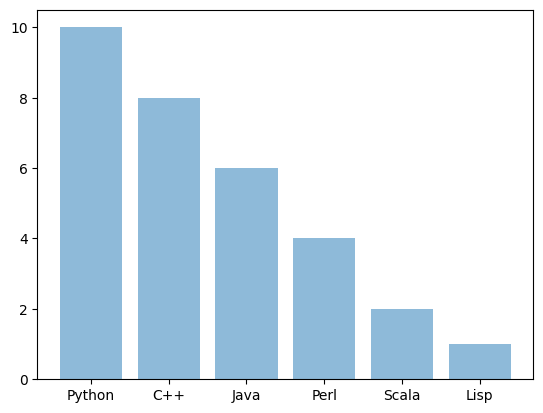

Write the Python code that produced this figure. (Note: this script raises an exception after producing the figure.)
import pandas as pd
import matplotlib.pyplot as plt; plt.rcdefaults()
import numpy as np
import matplotlib.pyplot as plt



objects = ('Python', 'C++', 'Java', 'Perl', 'Scala', 'Lisp')
y_pos = np.arange(len(objects))
performance = [10,8,6,4,2,1]
 
plt.bar(y_pos, performance, align='center', alpha=0.5)
plt.xticks(y_pos, objects)
a = input()
plt.ylabel(a)
plt.title('Programming language usage')
 
plt.show()
%pwd